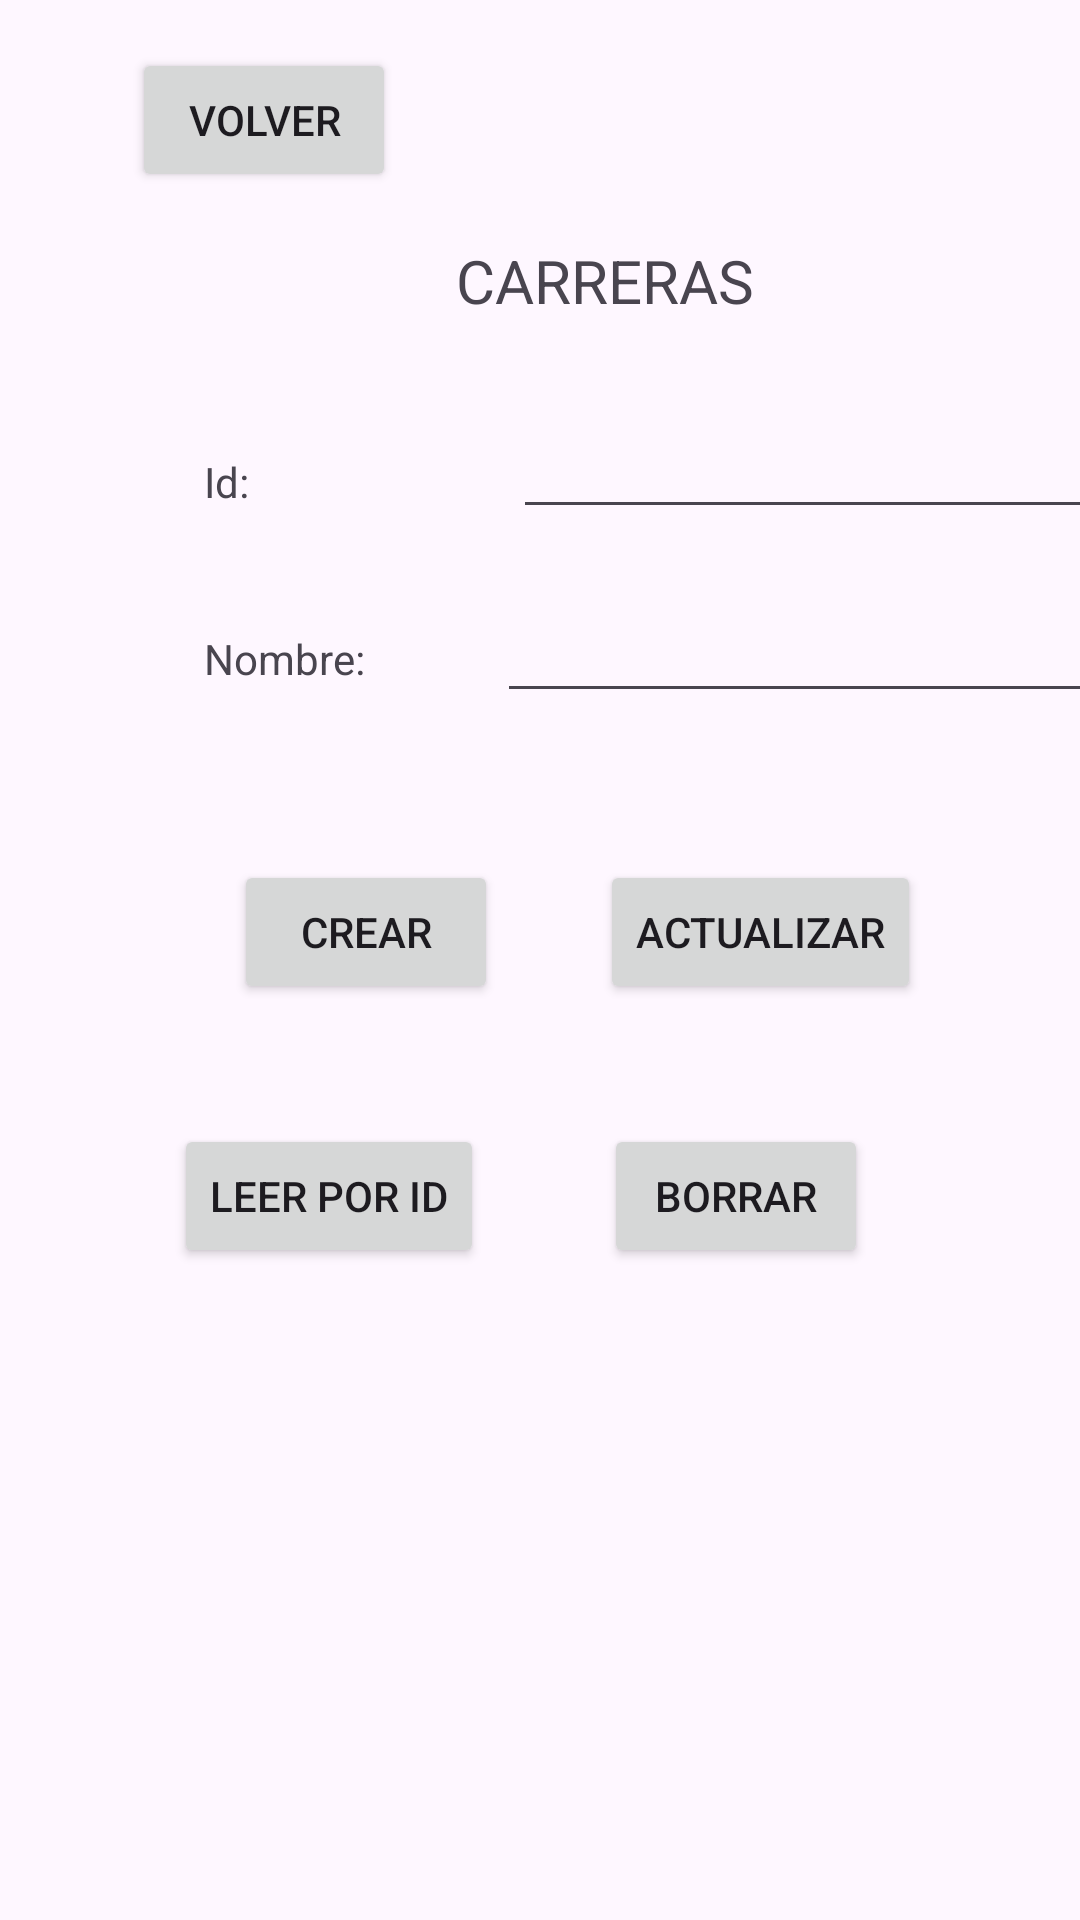

Here is an Android app screen rendered from its layout file. Give the layout XML and the strings, colors and styles it references.
<!-- AndroidManifest.xml: application theme Theme.AppUTNSQLITE002 -->
<!-- res/layout/activity_carreras.xml -->
<?xml version="1.0" encoding="utf-8"?>
<androidx.constraintlayout.widget.ConstraintLayout xmlns:android="http://schemas.android.com/apk/res/android"
    xmlns:app="http://schemas.android.com/apk/res-auto"
    xmlns:tools="http://schemas.android.com/tools"
    android:id="@+id/main"
    android:layout_width="match_parent"
    android:layout_height="match_parent"
    tools:context=".CarrerasActivity">

    <TextView
        android:id="@+id/textView"
        android:layout_width="wrap_content"
        android:layout_height="wrap_content"
        android:layout_marginStart="152dp"
        android:layout_marginTop="80dp"
        android:text="CARRERAS"
        android:textSize="20sp"
        app:layout_constraintStart_toStartOf="parent"
        app:layout_constraintTop_toTopOf="parent" />

    <TextView
        android:id="@+id/textView2"
        android:layout_width="wrap_content"
        android:layout_height="wrap_content"
        android:layout_marginStart="68dp"
        android:layout_marginTop="44dp"
        android:text="Id:"
        app:layout_constraintStart_toStartOf="parent"
        app:layout_constraintTop_toBottomOf="@+id/textView" />

    <EditText
        android:id="@+id/txtCarreraId"
        android:layout_width="wrap_content"
        android:layout_height="wrap_content"
        android:layout_marginStart="88dp"
        android:layout_marginTop="28dp"
        android:ems="10"
        android:inputType="text"
        app:layout_constraintStart_toEndOf="@+id/textView2"
        app:layout_constraintTop_toBottomOf="@+id/textView" />

    <TextView
        android:id="@+id/textView3"
        android:layout_width="wrap_content"
        android:layout_height="wrap_content"
        android:layout_marginStart="68dp"
        android:layout_marginTop="40dp"
        android:text="Nombre:"
        app:layout_constraintStart_toStartOf="parent"
        app:layout_constraintTop_toBottomOf="@+id/textView2" />

    <EditText
        android:id="@+id/txtCarreraNombre"
        android:layout_width="wrap_content"
        android:layout_height="wrap_content"
        android:layout_marginStart="44dp"
        android:layout_marginTop="20dp"
        android:ems="10"
        android:inputType="text"
        app:layout_constraintStart_toEndOf="@+id/textView3"
        app:layout_constraintTop_toBottomOf="@+id/txtCarreraId" />

    <Button
        android:id="@+id/cmdCarreraCreate"
        android:layout_width="wrap_content"
        android:layout_height="wrap_content"
        android:layout_marginStart="78dp"
        android:layout_marginTop="49dp"
        android:onClick="cmdCarreraCreate_onClick"
        android:text="CREAR"
        app:layout_constraintStart_toStartOf="parent"
        app:layout_constraintTop_toBottomOf="@+id/txtCarreraNombre" />

    <Button
        android:id="@+id/cmdCarreraUpdate"
        android:layout_width="wrap_content"
        android:layout_height="wrap_content"
        android:layout_marginStart="34dp"
        android:layout_marginTop="49dp"
        android:onClick="cmdCarreraUpdate_onClick"
        android:text="ACTUALIZAR"
        app:layout_constraintStart_toEndOf="@+id/cmdCarreraCreate"
        app:layout_constraintTop_toBottomOf="@+id/txtCarreraNombre" />

    <Button
        android:id="@+id/cmdCarreraReadById"
        android:layout_width="wrap_content"
        android:layout_height="wrap_content"
        android:layout_marginStart="58dp"
        android:layout_marginTop="40dp"
        android:onClick="cmdCarreraReadById_onClick"
        android:text="LEER POR ID"
        app:layout_constraintStart_toStartOf="parent"
        app:layout_constraintTop_toBottomOf="@+id/cmdCarreraCreate" />

    <Button
        android:id="@+id/cmdCarreraDelete"
        android:layout_width="wrap_content"
        android:layout_height="wrap_content"
        android:layout_marginStart="40dp"
        android:layout_marginTop="40dp"
        android:onClick="cmdCarreraDelete_onClick"
        android:text="BORRAR"
        app:layout_constraintStart_toEndOf="@+id/cmdCarreraReadById"
        app:layout_constraintTop_toBottomOf="@+id/cmdCarreraUpdate" />

    <Button
        android:id="@+id/cmdCarrerasGoBack"
        android:layout_width="wrap_content"
        android:layout_height="wrap_content"
        android:layout_marginStart="44dp"
        android:layout_marginTop="16dp"
        android:onClick="cmdCarrerasGoBack_onClick"
        android:text="Volver"
        app:layout_constraintStart_toStartOf="parent"
        app:layout_constraintTop_toTopOf="parent" />
</androidx.constraintlayout.widget.ConstraintLayout>
<!-- resources referenced by this layout -->
<resources>
  <style name="Theme.AppUTNSQLITE002" parent="Base.Theme.AppUTNSQLITE002" />
  <style name="Base.Theme.AppUTNSQLITE002" parent="Theme.Material3.DayNight.NoActionBar">
          
          
      </style>
</resources>
